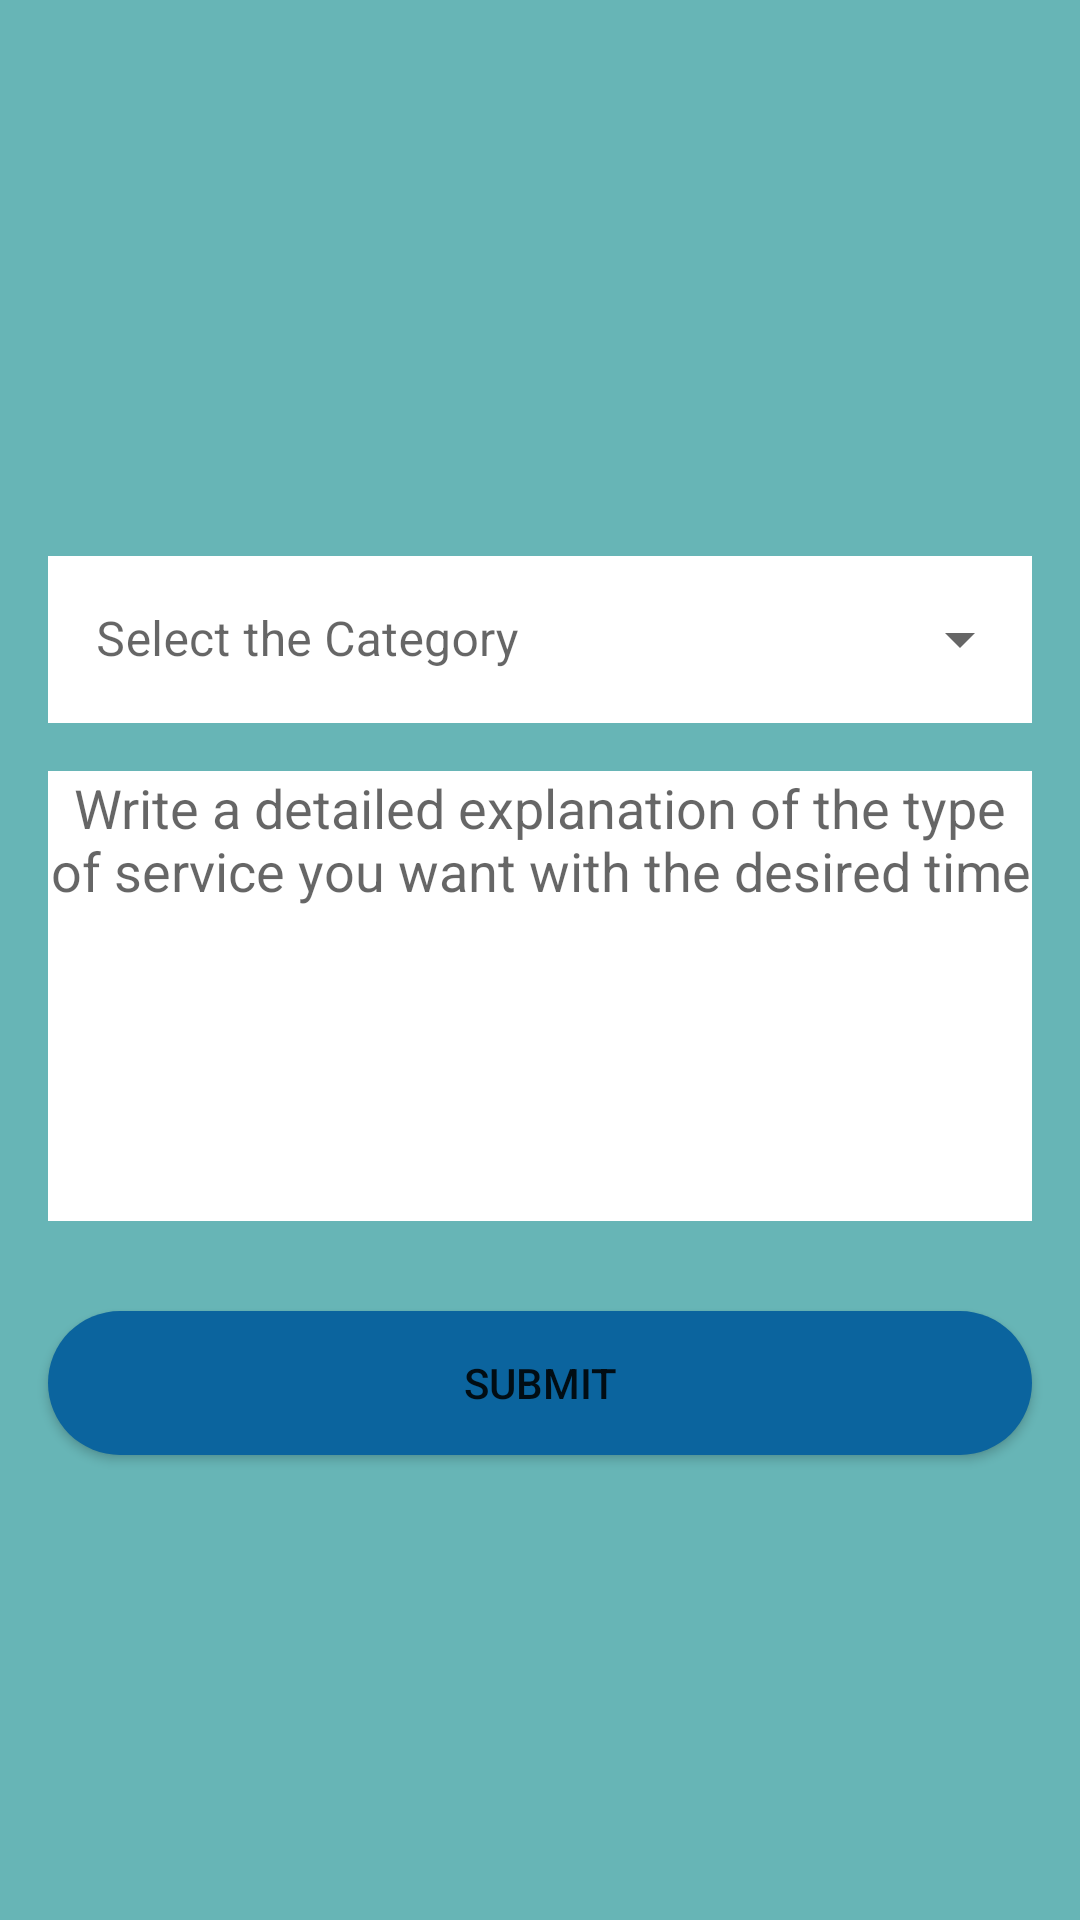

Reconstruct the res/layout file that produces this screen, plus the resources it refers to.
<!-- AndroidManifest.xml: application theme Theme.InHomeCareApp -->
<!-- res/layout/activity_post.xml -->
<?xml version="1.0" encoding="utf-8"?>
<androidx.constraintlayout.widget.ConstraintLayout xmlns:android="http://schemas.android.com/apk/res/android"
    xmlns:app="http://schemas.android.com/apk/res-auto"
    xmlns:tools="http://schemas.android.com/tools"
    android:layout_width="match_parent"
    android:layout_height="match_parent"
    android:background="@color/babyBlue"
    tools:context=".customer.post">

    <TextView
        android:id="@+id/textView"
        android:layout_width="wrap_content"
        android:layout_height="wrap_content"
        android:layout_marginTop="100dp"
        android:textSize="24sp"
        android:textStyle="bold"
        app:layout_constraintEnd_toEndOf="parent"
        app:layout_constraintStart_toStartOf="parent"
        app:layout_constraintTop_toTopOf="parent" />

    <com.google.android.material.textfield.TextInputLayout
        android:id="@+id/type"
        style="@style/Widget.MaterialComponents.TextInputLayout.OutlinedBox.ExposedDropdownMenu"
        android:layout_width="match_parent"
        android:layout_height="wrap_content"
        android:layout_marginStart="16dp"
        android:layout_marginTop="180dp"
        android:layout_marginEnd="16dp"
        android:hint="Select the Category"
        app:layout_constraintEnd_toEndOf="parent"
        app:layout_constraintStart_toStartOf="parent"
        app:layout_constraintTop_toTopOf="parent">

        <androidx.appcompat.widget.AppCompatAutoCompleteTextView
            android:id="@+id/customerTextView"
            android:layout_width="match_parent"
            android:layout_height="wrap_content"
            android:background="@color/white"
            android:clickable="true"
            tools:ignore="KeyboardInaccessibleWidget" />
    </com.google.android.material.textfield.TextInputLayout>

    />

    <EditText
        android:id="@+id/editTextTextMultiLine"
        android:layout_width="0dp"
        android:layout_height="150dp"
        android:layout_marginStart="16dp"
        android:layout_marginTop="16dp"
        android:layout_marginEnd="16dp"
        android:background="@color/white"
        android:ems="10"
        android:gravity="center|top"
        android:hint="Write a detailed explanation of the type of service you want with the desired time"
        android:inputType="textMultiLine"
        app:layout_constraintEnd_toEndOf="parent"
        app:layout_constraintStart_toStartOf="parent"
        app:layout_constraintTop_toBottomOf="@+id/type" />

    <Button
        android:id="@+id/button"
        android:layout_width="0dp"
        android:layout_height="wrap_content"
        android:layout_marginTop="30dp"
        android:background="@drawable/btn"
        android:text="submit"
        app:layout_constraintEnd_toEndOf="@+id/editTextTextMultiLine"
        app:layout_constraintStart_toStartOf="@+id/editTextTextMultiLine"
        app:layout_constraintTop_toBottomOf="@+id/editTextTextMultiLine" />
</androidx.constraintlayout.widget.ConstraintLayout>
<!-- resources referenced by this layout -->
<resources>
  <color name="babyBlue">#67b5b6</color>
  <color name="white">#FFFFFFFF</color>
  <!-- drawable btn (drawable) -->
  <?xml version="1.0" encoding="utf-8"?>
  <selector xmlns:android="http://schemas.android.com/apk/res/android">
      <item>
          <shape xmlns:android="http://schemas.android.com/apk/res/android" android:shape="rectangle">
              <solid android:color="@color/blue" />
              <corners android:radius="40dp" />
          </shape>
      </item>
  
  </selector>
  <style name="Theme.InHomeCareApp" parent="Theme.MaterialComponents.DayNight.DarkActionBar">
          
          <item name="colorPrimary">@color/blue</item>
          <item name="colorPrimaryVariant">@color/blue</item>
          <item name="colorOnPrimary">@color/white</item>
          
          <item name="colorSecondary">@color/teal_200</item>
          <item name="colorSecondaryVariant">@color/teal_700</item>
          <item name="colorOnSecondary">@color/black</item>
          
          <item name="android:statusBarColor" tools:targetApi="l">?attr/colorPrimaryVariant</item>
          
      </style>
  <color name="blue">#0b649e</color>
  <color name="teal_200">#FF03DAC5</color>
  <color name="teal_700">#FF018786</color>
  <color name="black">#FF000000</color>
</resources>
